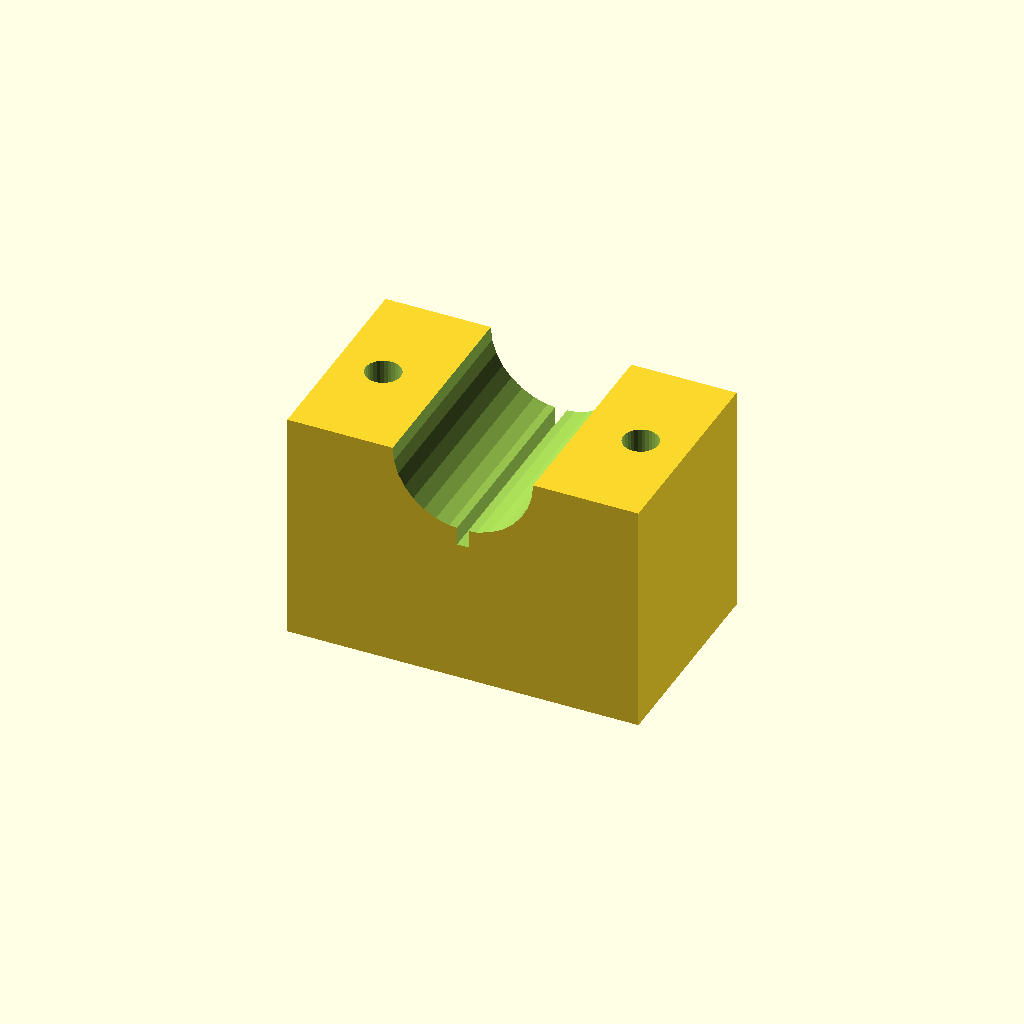
Cell 1: rendered with the file's own defaults.
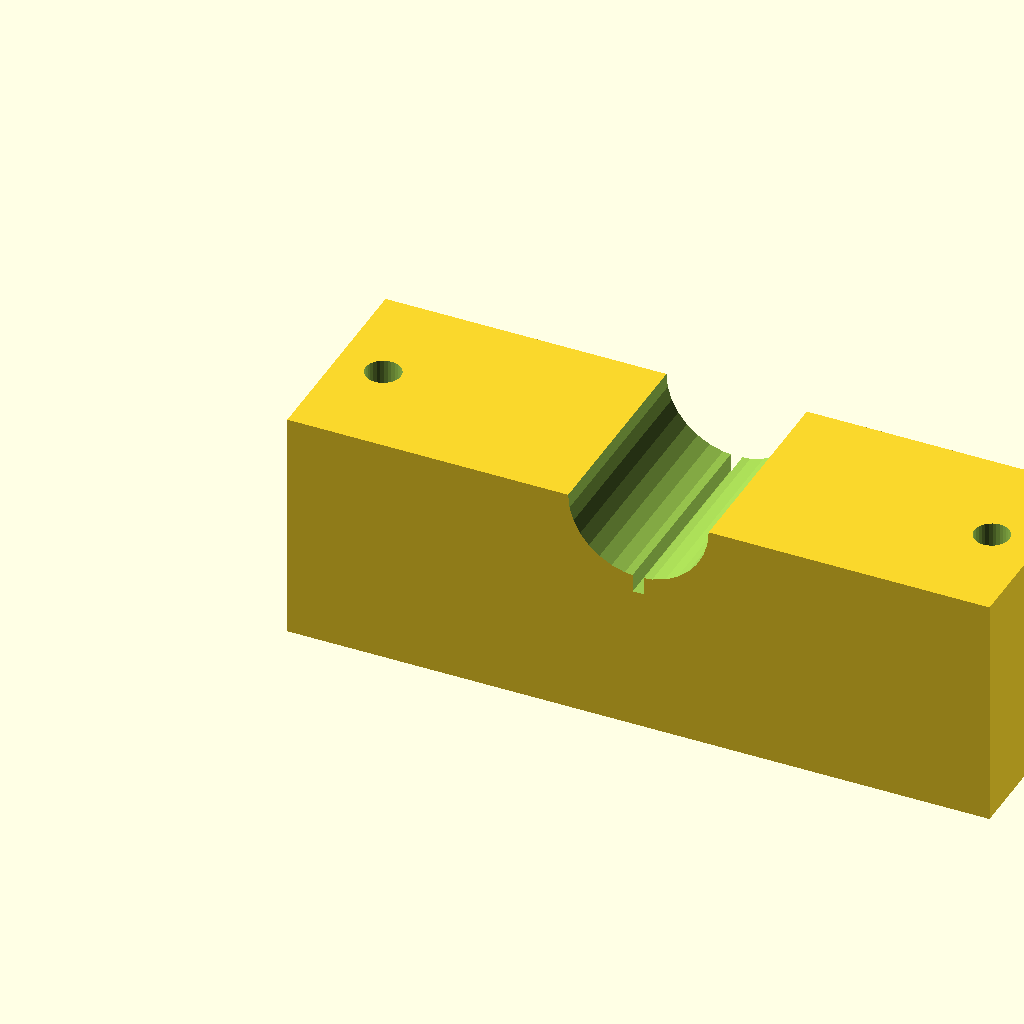
Cell 2: blk_l = 120 (everything else at default).
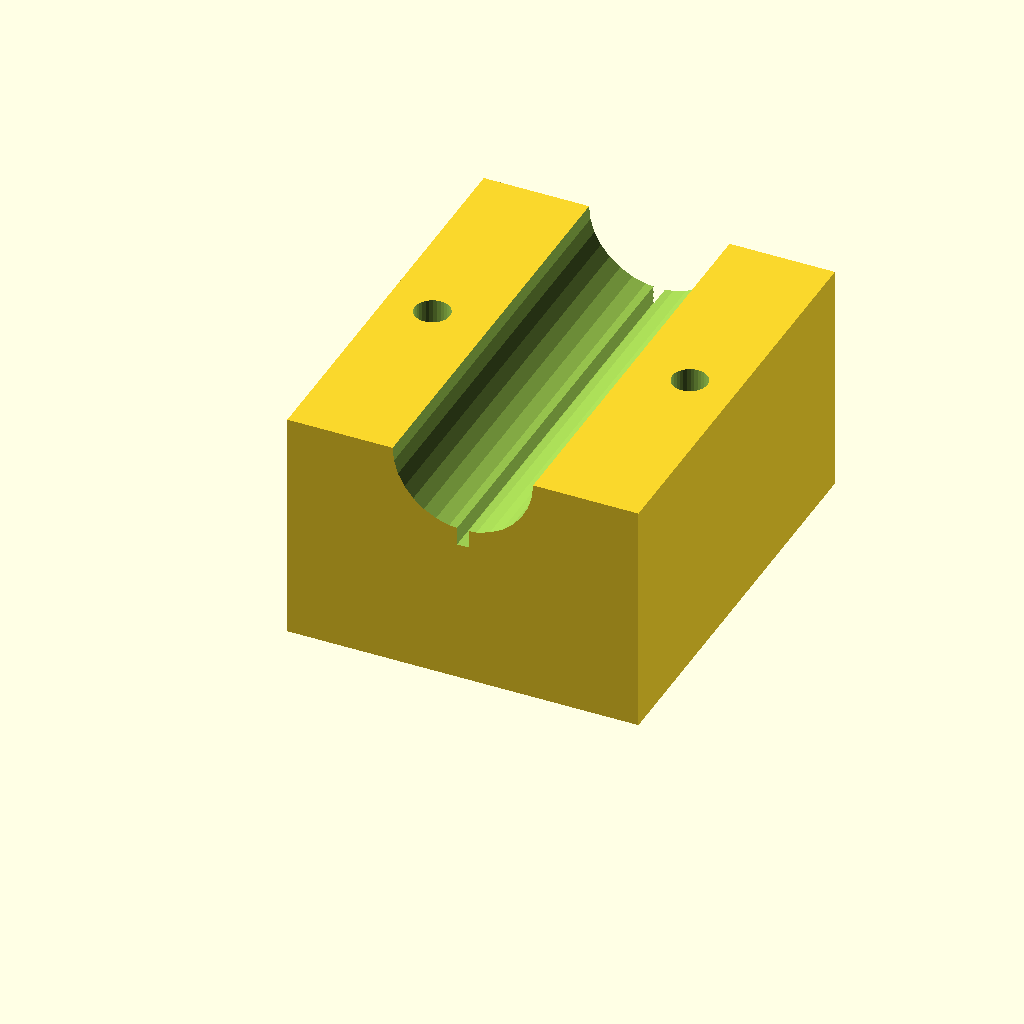
Cell 3 — blk_w set to 72, the other parameters unchanged.
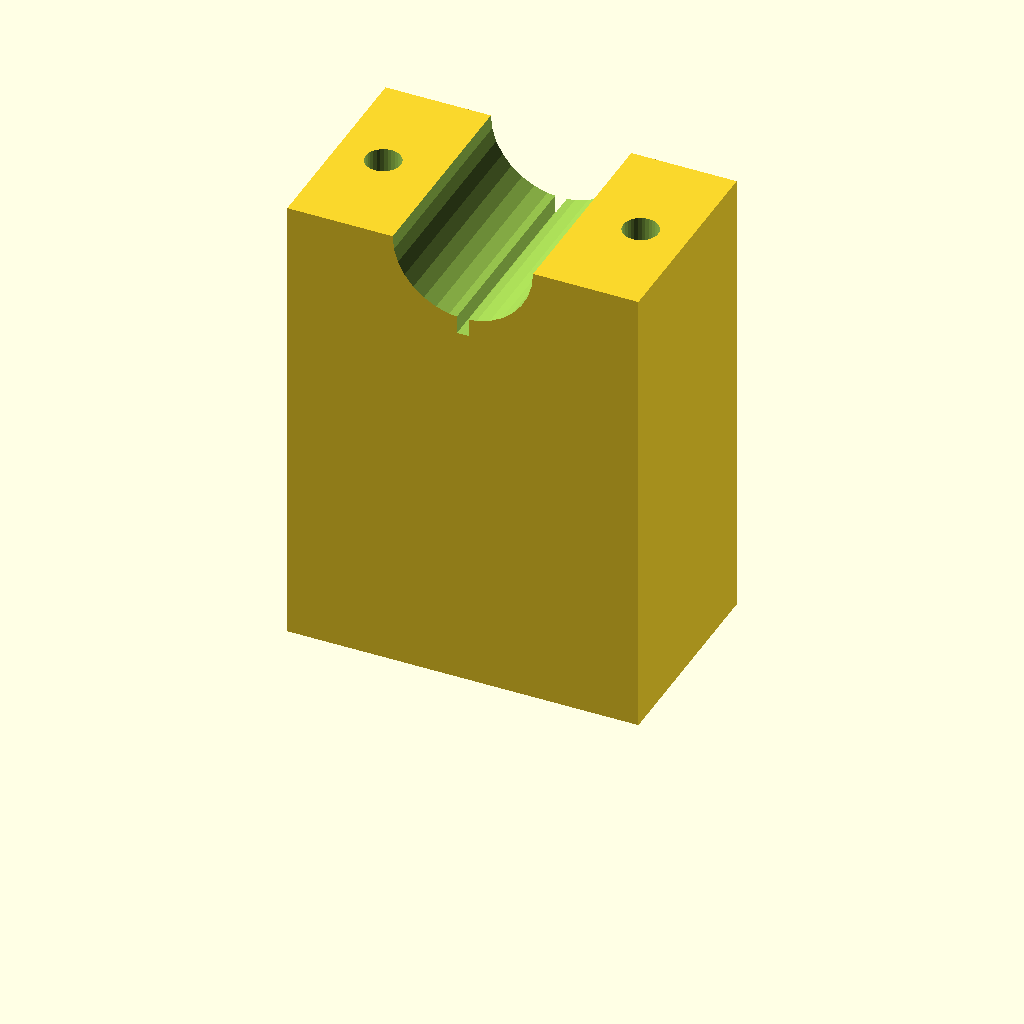
Cell 4 — blk_h set to 80, the other parameters unchanged.
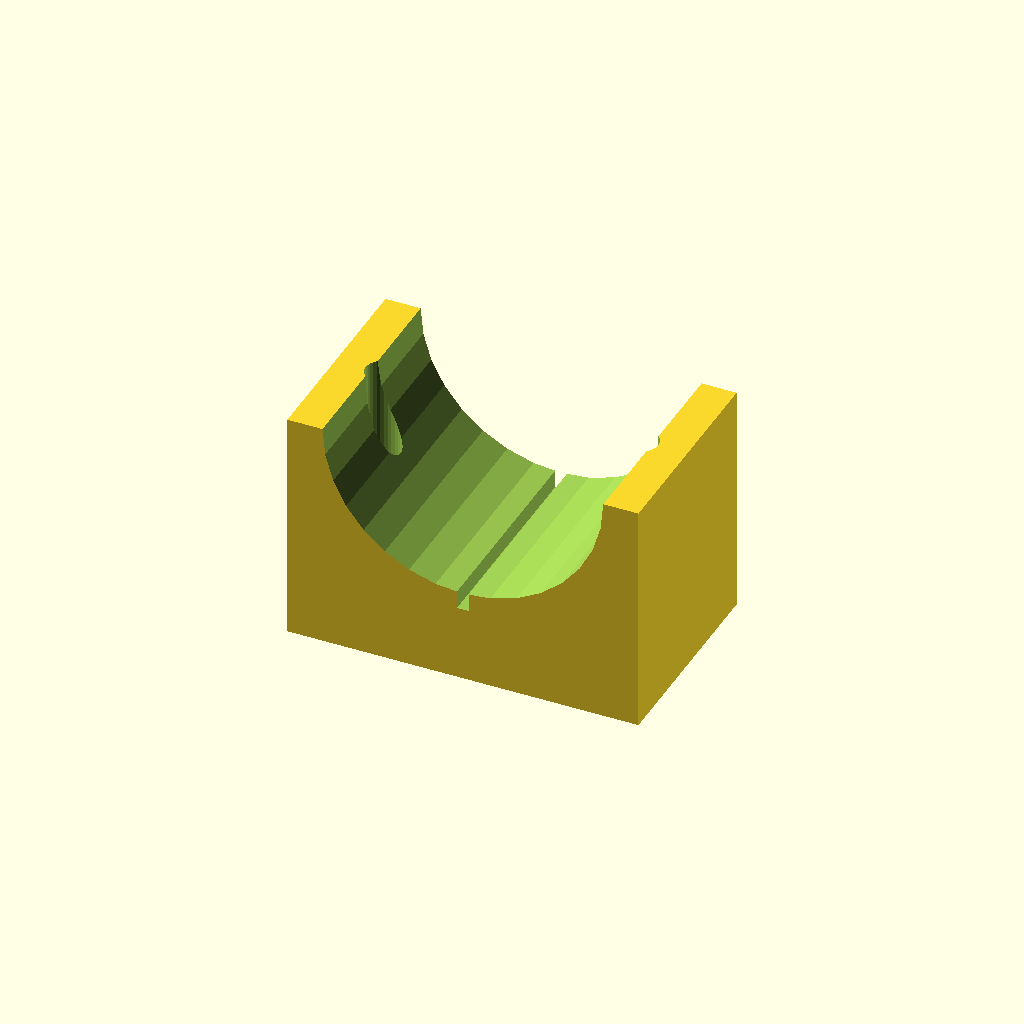
Cell 5 — clamp_r set to 24, the other parameters unchanged.
One fixed orthographic camera (rotation 55°, 0°, 25°; colour scheme Cornfield) for every cell.
The OpenSCAD source (optional_data/data/solid3/saddleclamp/part_0040.scad):
$fn = 32;

// ----------------------------------------------------------------------
// Saddle clamp: split shaft clamp
// ----------------------------------------------------------------------

// --- parameters (mm) ---
blk_l = 60;               // block length, X
blk_w = 36;               // block width, Y
blk_h = 40;               // block height
clamp_r = 12;             // shaft groove radius
hole_r = 3;               // bolt hole radius
hole_m = 8;               // bolt hole margin from the ends
saw_w = 2;                // saw kerf width

saw_depth = clamp_r + 3;  // saw kerf depth

difference() {
  cube([blk_l, blk_w, blk_h]);
  translate([blk_l / 2, -1, blk_h])
    rotate([-90, 0, 0])
      cylinder(h = blk_w + 2, r = clamp_r);
  for (sx = [0, 1])
    translate([sx ? blk_l - hole_m : hole_m, blk_w / 2, -1])
      cylinder(r = hole_r, h = blk_h + 2);
  translate([blk_l / 2 - saw_w / 2, -1, blk_h - saw_depth])
    cube([saw_w, blk_w + 2, saw_depth + 1]);
}
Customizer parameters (derived from the source; name, type, default, range or options):
blk_l: number, default 60
blk_w: number, default 36
blk_h: number, default 40
clamp_r: number, default 12
hole_r: number, default 3
hole_m: number, default 8
saw_w: number, default 2
